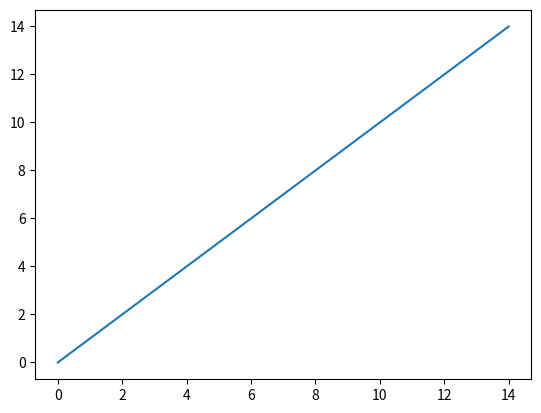

Recreate this plot in Python.
import numpy as np 

import matplotlib.pyplot as plt  

plt.plot(np.arange(15), np.arange(15))

plt.show() 

